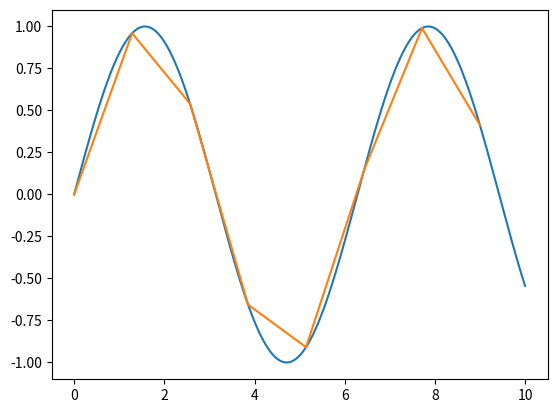

Write the Python code that produced this figure.
#!/usr/bin/python

"""
6th of October 2020
"""

import matplotlib.pyplot as plt
import numpy as np

class LinearSplineInterpolation:
    def __init__(self, data_points):
        """
        data_points should be a list of lists containing exactly two elements
        """
        self.data_points = data_points

        # settings
        self.local_fineness = 100

    def construct_polynomial(self, start, end):
        """
        start and end should be a list containing exactly two elements
        """
        s = lambda x : (start[1] * (end[0] - x) + end[1] * (x - start[0])) / (end[0] - start[0])
        local_grid = np.linspace(start[0], end[0], self.local_fineness)
        return local_grid, [s(x) for x in local_grid]

    def construct_spline(self):
        """
        pieces together the linear functions constructed above
        """
        global_grid = []
        spline = []
        for i in range(len(self.data_points) - 1):
            local_grid, s = self.construct_polynomial(self.data_points[i], self.data_points[i + 1])
            global_grid.extend(local_grid)
            spline.extend(s)
        return global_grid, spline

def main():
    """
    DEMONSTRATION.
    """
    x_axis = np.linspace(0, 10, 500)
    sin    = [np.sin(x) for x in x_axis]
    data_points = [[x, np.sin(x)] for x in np.linspace(0, 9, 8)]
    obj = LinearSplineInterpolation(data_points)

    plt.plot(x_axis, sin)
    plt.plot(*obj.construct_spline())
    plt.show()


if __name__ == "__main__":
    main()
